Run: headless pygame with SDL's dummy video driver; simulated clock (each Clock.tick advances the game by its frame time, no real sleeping); random seed 0; keys injected as events and as key.get_pressed() state; no mouse input.
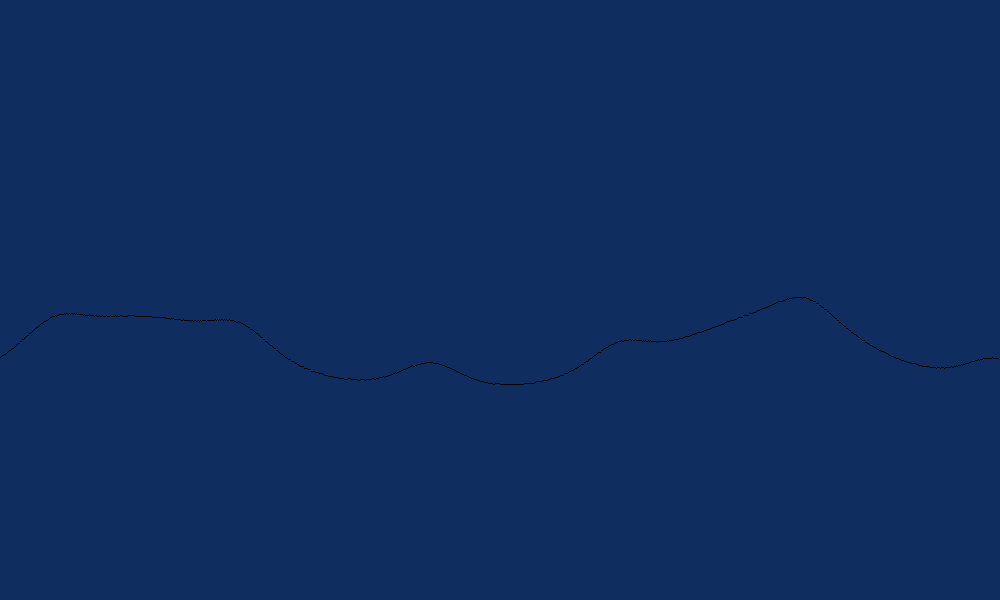
Frame 1 of 4 · flips 1–60 · no input
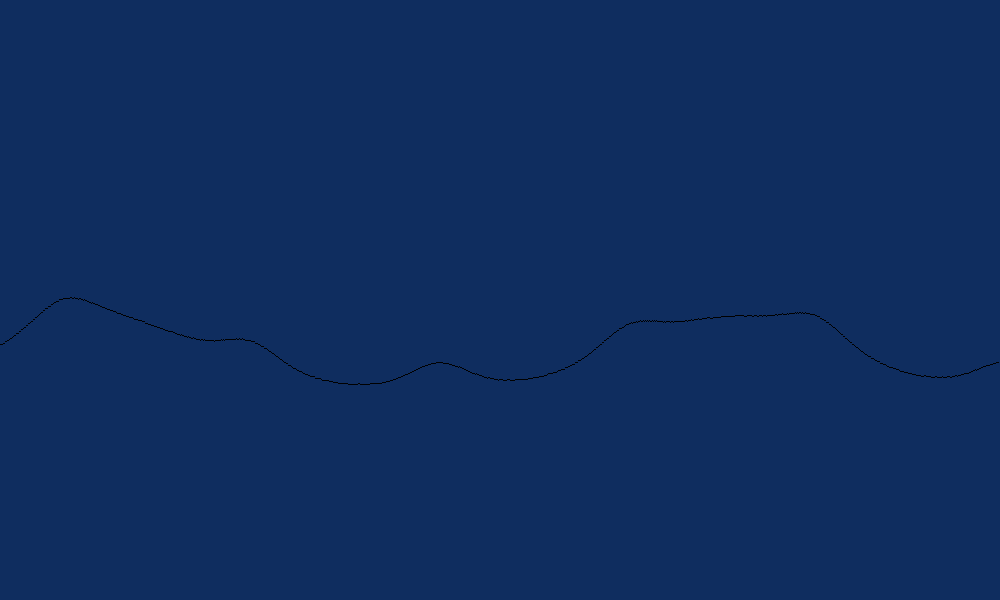
Frame 2 of 4 · flips 61–180 · tapped SPACE, RETURN · held RIGHT (→), D
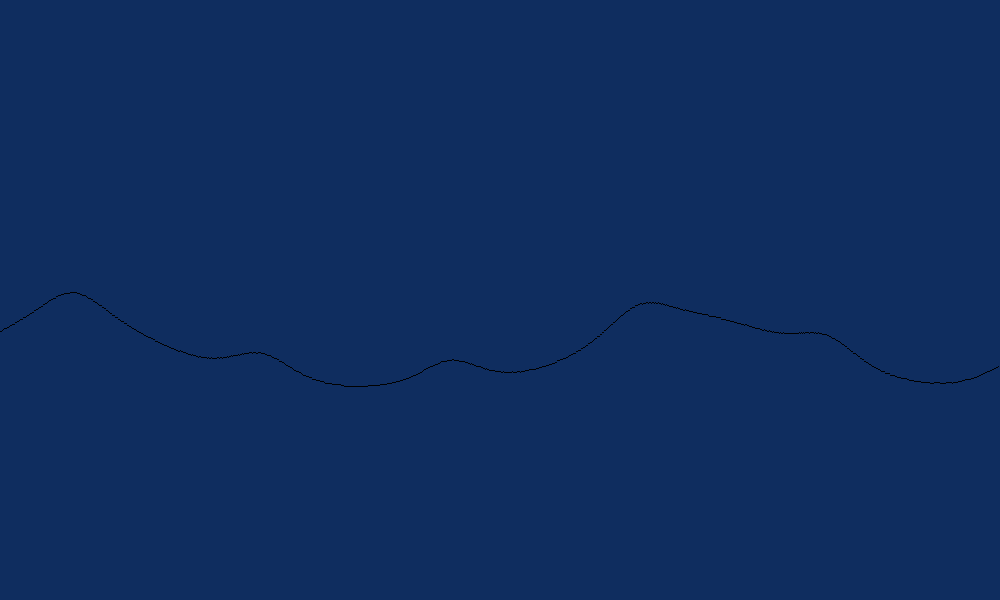
Frame 3 of 4 · flips 181–300 · held DOWN (↓), S
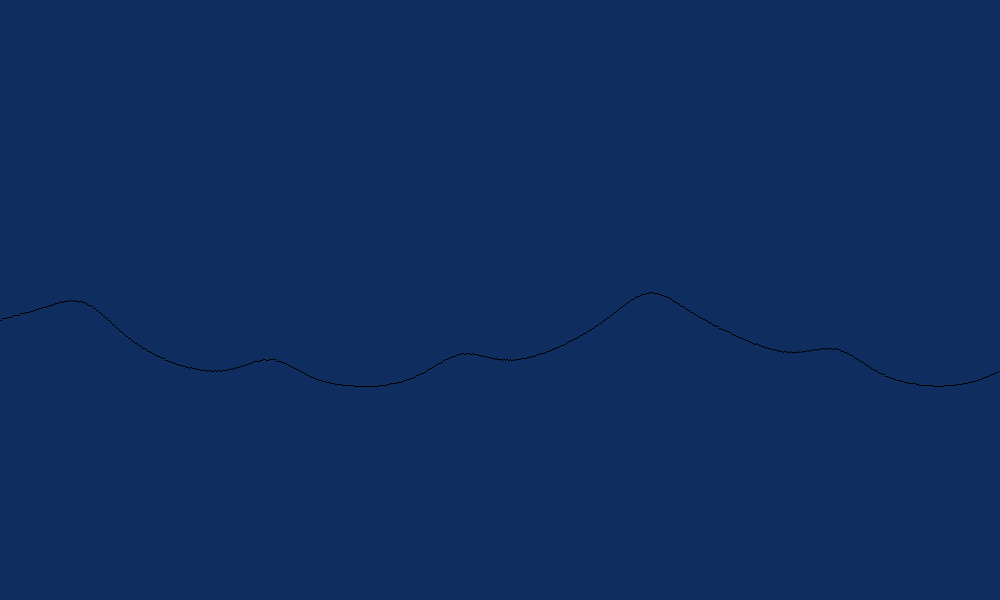
Frame 4 of 4 · flips 301–420 · held LEFT (←), A, UP (↑), W

The pygame program that drew these frames:

import pygame, math, numpy

pygame.init()

window = pygame.display.set_mode((1000, 600))
running = True
position = 0

while running:
	window.fill((15, 45, 95));

	pixel_array = pygame.PixelArray(window)
	for x in range(999):
		h = int(math.e**math.sin((x + position) / 100) * 30)
		h2 = int(math.e**math.sin((x - (position * 2 / 7)) / 30) * 10)
		pixel_array[x][400 - h - h2] = (0, 0, 0)
	pixel_array.close()

	position += 0.3

	pygame.display.update()
	for event in pygame.event.get():
		if event.type == pygame.QUIT:
			quit()
